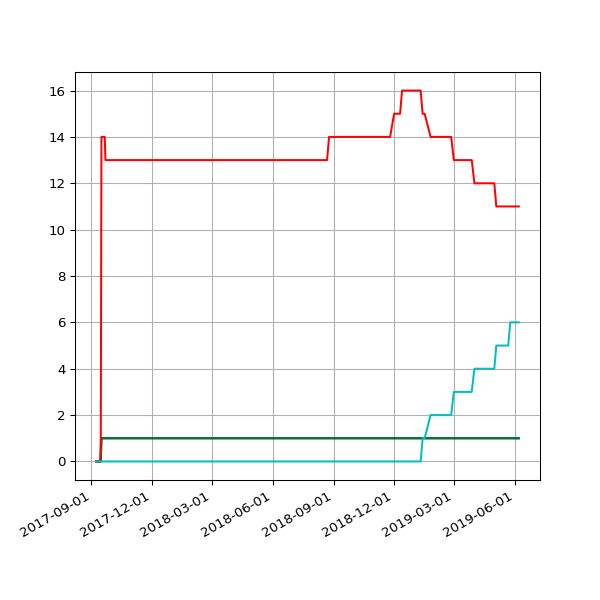

The file beside this chart, header and first rows:
date, 1.03, 2.01, 2.02, 2.03
2017-09-08 05:43:55 +0100, , , , 
2017-09-09 05:58:56 +0100, , , , 
2017-09-10 06:06:28 +0100, , , , 
2017-09-12 06:00:22 +0100, , , , 
2017-09-13 06:03:49 +0100, , , , 
2017-09-14 06:07:11 +0100, , , , 
2017-09-15 06:08:14 +0100, , , 1, 
2017-09-16 06:03:38 +0100, 1, 1, 14, 
2017-09-17 06:06:52 +0100, 1, 1, 14, 
2017-09-18 06:05:33 +0100, 1, 1, 14, 
2017-09-19 06:06:18 +0100, 1, 1, 14, 
2017-09-20 06:07:26 +0100, 1, 1, 14, 
2017-09-21 06:07:17 +0100, 1, 1, 14, 
2017-09-22 06:10:41 +0100, 1, 1, 13, 
2017-09-23 06:09:58 +0100, 1, 1, 13, 
2017-09-24 06:05:40 +0100, 1, 1, 13, 
2017-09-25 06:04:02 +0100, 1, 1, 13, 
2017-09-26 06:05:00 +0100, 1, 1, 13, 
2017-09-27 06:04:44 +0100, 1, 1, 13, 
2017-09-28 06:06:47 +0100, 1, 1, 13, 
2017-09-29 06:34:56 +0100, 1, 1, 13, 
2017-09-30 06:31:17 +0100, 1, 1, 13, 
2017-10-01 06:20:22 +0100, 1, 1, 13, 
2017-10-02 06:56:19 +0100, 1, 1, 13, 
2017-10-03 06:50:29 +0100, 1, 1, 13, 
2017-10-04 06:34:24 +0100, 1, 1, 13, 
2017-10-05 06:23:34 +0100, 1, 1, 13, 
2017-10-06 06:14:22 +0100, 1, 1, 13, 
2017-10-08 06:10:11 +0100, 1, 1, 13, 
2017-10-10 06:19:06 +0100, 1, 1, 13, 
2017-10-11 06:19:52 +0100, 1, 1, 13, 
2017-10-13 06:03:34 +0100, 1, 1, 13, 
2017-10-14 06:21:09 +0100, 1, 1, 13, 
2017-10-15 06:13:21 +0100, 1, 1, 13, 
2017-10-16 06:08:39 +0100, 1, 1, 13, 
2017-10-17 06:30:11 +0100, 1, 1, 13, 
2017-10-18 06:07:48 +0100, 1, 1, 13, 
2017-10-19 06:17:38 +0100, 1, 1, 13, 
2017-10-20 06:40:17 +0100, 1, 1, 13, 
2017-10-21 06:14:54 +0100, 1, 1, 13, 
2017-10-22 06:11:47 +0100, 1, 1, 13, 
2017-10-23 06:09:58 +0100, 1, 1, 13, 
2017-10-24 06:12:38 +0100, 1, 1, 13, 
2017-10-27 06:06:09 +0100, 1, 1, 13, 
2017-10-28 08:56:43 +0100, 1, 1, 13, 
2017-10-30 06:19:42 +0000, 1, 1, 13, 
2017-10-31 06:10:27 +0000, 1, 1, 13, 
2017-11-01 06:12:32 +0000, 1, 1, 13, 
2017-11-07 06:07:43 +0000, 1, 1, 13, 
2017-11-10 06:15:34 +0000, 1, 1, 13, 
2017-11-11 06:09:17 +0000, 1, 1, 13, 
2017-11-12 06:07:18 +0000, 1, 1, 13, 
2017-11-13 06:14:34 +0000, 1, 1, 13, 
2017-11-14 06:19:30 +0000, 1, 1, 13, 
2017-11-15 06:06:09 +0000, 1, 1, 13, 
2017-11-16 06:15:12 +0000, 1, 1, 13, 
2017-11-17 06:12:37 +0000, 1, 1, 13, 
2017-11-18 05:43:51 +0000, 1, 1, 13, 
2017-11-19 06:18:08 +0000, 1, 1, 13, 
2017-11-20 06:19:27 +0000, 1, 1, 13, 
... 161 more rows
